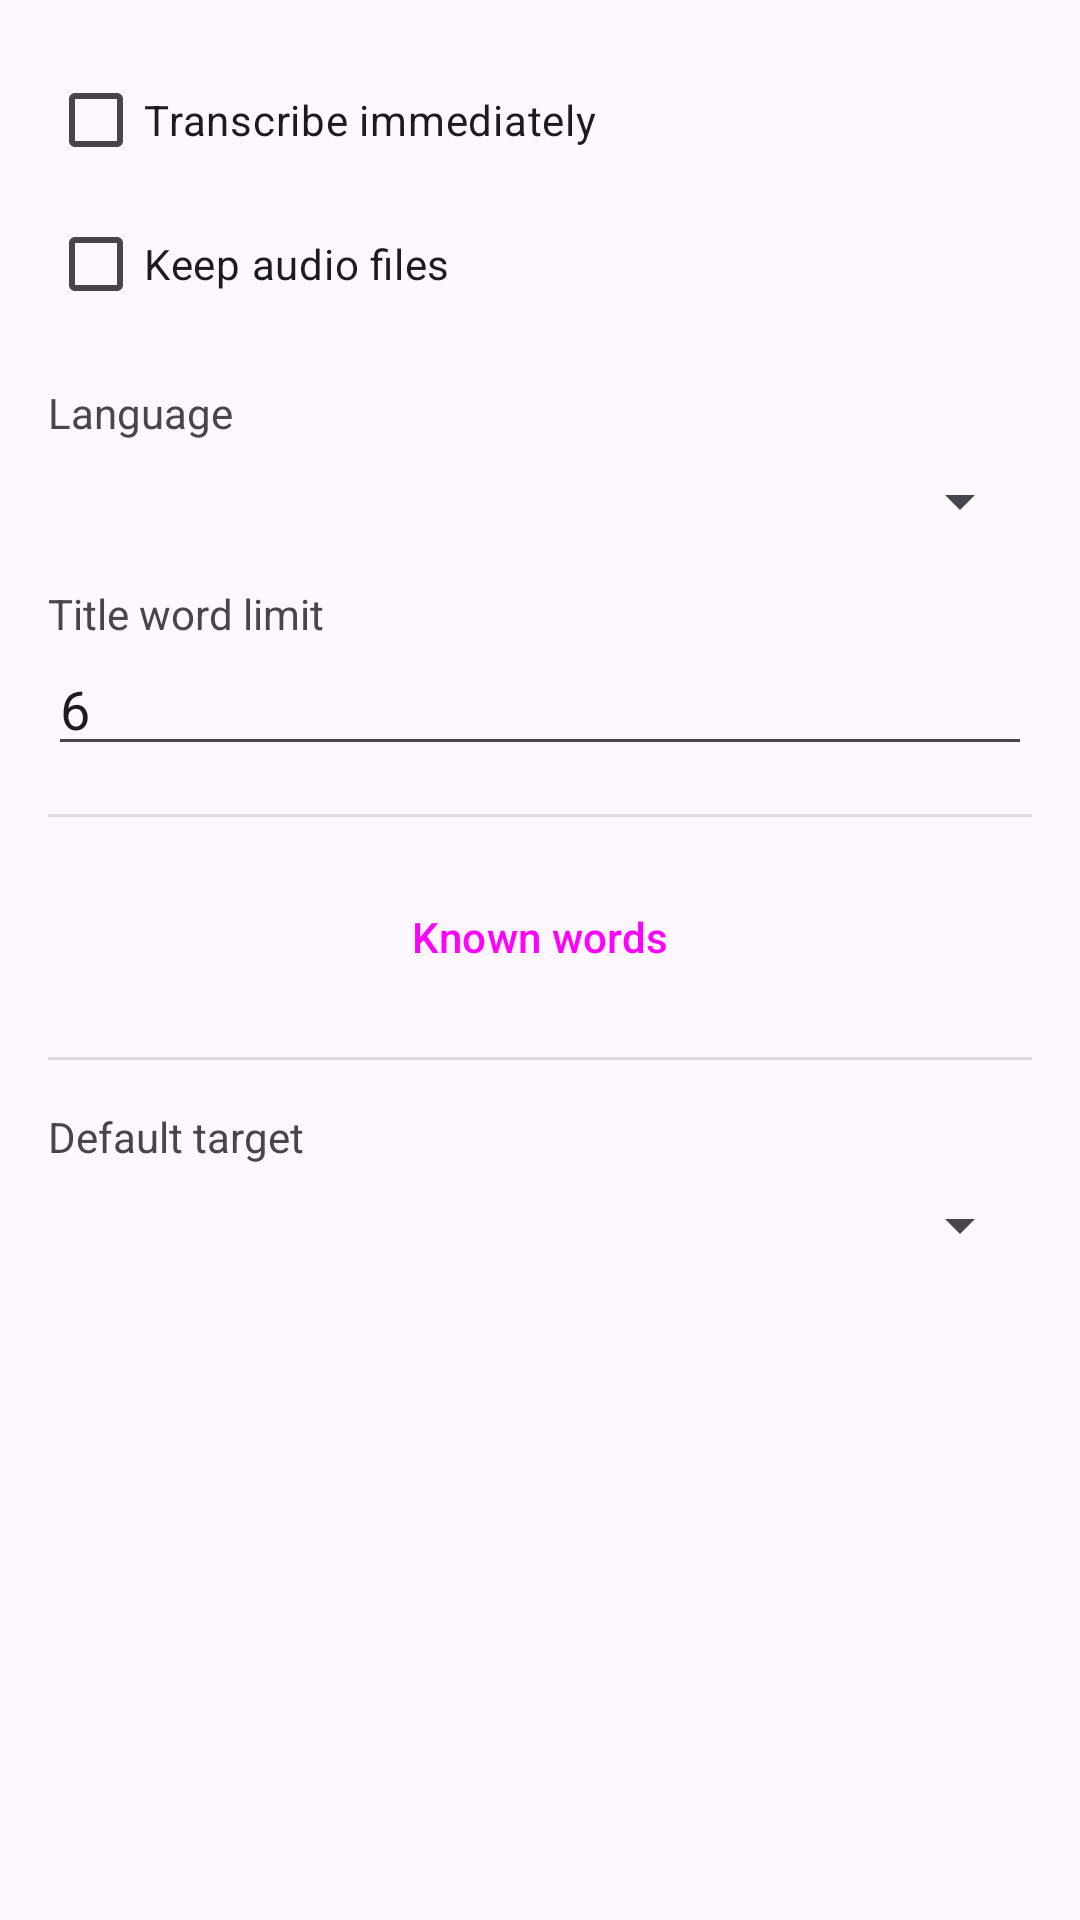

The Android layout XML behind this screen, and the referenced resources:
<!-- AndroidManifest.xml: application theme Theme.SMtool -->
<!-- res/layout/dialog_settings.xml -->
<?xml version="1.0" encoding="utf-8"?>
<LinearLayout xmlns:android="http://schemas.android.com/apk/res/android"
    android:layout_width="match_parent"
    android:layout_height="wrap_content"
    android:orientation="vertical"
    android:padding="16dp">

    <CheckBox
        android:id="@+id/check_transcribe_immediately"
        android:layout_width="match_parent"
        android:layout_height="wrap_content"
        android:text="@string/pref_transcribe_immediately" />

    <CheckBox
        android:id="@+id/check_keep_audio"
        android:layout_width="match_parent"
        android:layout_height="wrap_content"
        android:text="@string/pref_keep_audio" />

    <TextView
        android:layout_width="match_parent"
        android:layout_height="wrap_content"
        android:layout_marginTop="16dp"
        android:text="@string/pref_language" />

    <Spinner
        android:id="@+id/spinner_language"
        android:layout_width="match_parent"
        android:layout_height="wrap_content"
        android:layout_marginTop="8dp" />

    <TextView
        android:layout_width="match_parent"
        android:layout_height="wrap_content"
        android:layout_marginTop="16dp"
        android:text="@string/pref_title_words" />

    <EditText
        android:id="@+id/edit_title_word_limit"
        android:layout_width="match_parent"
        android:layout_height="wrap_content"
        android:inputType="number"
        android:autofillHints="number"
        android:text="6" />

    <View
        android:layout_width="match_parent"
        android:layout_height="1dp"
        android:layout_marginTop="16dp"
        android:background="?android:attr/listDivider" />

    <Button
        android:id="@+id/button_whisper_prompt"
        style="?attr/materialButtonOutlinedStyle"
        android:layout_width="match_parent"
        android:layout_height="wrap_content"
        android:layout_marginTop="16dp"
        android:text="@string/pref_whisper_prompt" />

    <View
        android:layout_width="match_parent"
        android:layout_height="1dp"
        android:layout_marginTop="16dp"
        android:background="?android:attr/listDivider" />

    <TextView
        android:layout_width="match_parent"
        android:layout_height="wrap_content"
        android:layout_marginTop="16dp"
        android:text="@string/pref_default_target" />

    <Spinner
        android:id="@+id/spinner_default_target"
        android:layout_width="match_parent"
        android:layout_height="wrap_content"
        android:layout_marginTop="8dp" />

</LinearLayout>
<!-- resources referenced by this layout -->
<resources>
  <string name="pref_default_target">Default target</string>
  <string name="pref_keep_audio">Keep audio files</string>
  <string name="pref_language">Language</string>
  <string name="pref_title_words">Title word limit</string>
  <string name="pref_transcribe_immediately">Transcribe immediately</string>
  <string name="pref_whisper_prompt">Known words</string>
  <style name="Theme.SMtool" parent="Base.Theme.SMtool" />
  <style name="Base.Theme.SMtool" parent="Theme.Material3.DayNight.NoActionBar">
          
          
      </style>
</resources>
